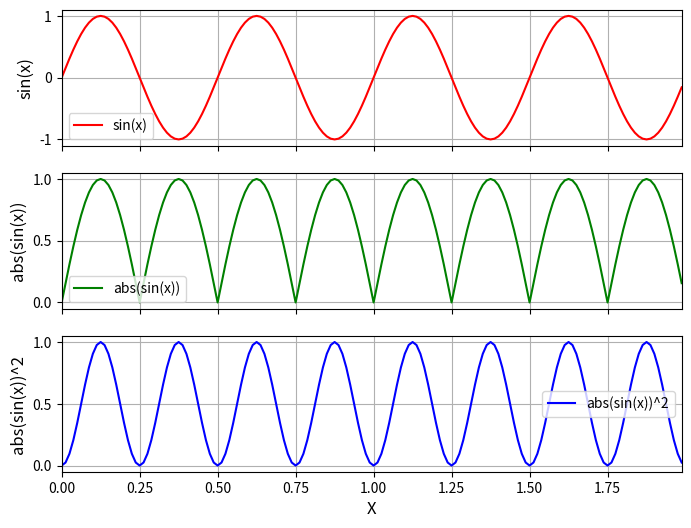

This chart was generated by the following Python code:
import matplotlib.pyplot as plt
import numpy as np

# Definimos la función seno
def sin(n,f):
  return np.sin(2*np.pi*f*n)

# Definición de los periodos de muestreo [s]
t_final = 2;
F = 80; # 0.5
T1 = 1/F;

# Definicion de la cantindad de muestras en funcion de T
n = np.arange(0, t_final,T1)
print(len(n))

# Definición de la frecuencia [Hz], Amplitud y fase
f = 2; #1/12

# Calculamos seno, módulo del seno y módulo del seno al cuadrado
y_sin = sin(n,f)
y_abs_sin = np.abs(y_sin)
y_abs_sin_cuadrado = y_abs_sin**2

# Creamos la subparcela
fig, axs = plt.subplots(3, 1, sharex=True, figsize=(8, 6))

# Gráfica del seno
axs[0].plot(n, y_sin, color='r', label='sin(x)')  # r para raw string y comillas simples para código LaTeX
axs[0].set_ylabel('sin(x)',fontsize=12)  # Tamaño de fuente para el label del eje Y
axs[0].legend(fontsize=10)  # Tamaño de fuente para la leyenda

# Gráfica del módulo del seno
axs[1].plot(n, y_abs_sin, color='g', label='abs(sin(x))')
axs[1].set_ylabel('abs(sin(x))',fontsize=12)
axs[1].legend(fontsize=10)

# Gráfica del módulo del seno al cuadrado
axs[2].plot(n, y_abs_sin_cuadrado, color='b', label='abs(sin(x))^2')  # Comillas simples para código LaTeX
axs[2].set_ylabel('abs(sin(x))^2',fontsize=12)
axs[2].set_xlabel('X',fontsize=12)  # Etiqueta del eje X con $ para letra cursiva
axs[2].legend(fontsize=10)

# Ajustamos los límites de los ejes y la visualización
for ax in axs:
  ax.grid(True)
  ax.set_xlim(min(n), max(n))

plt.show()